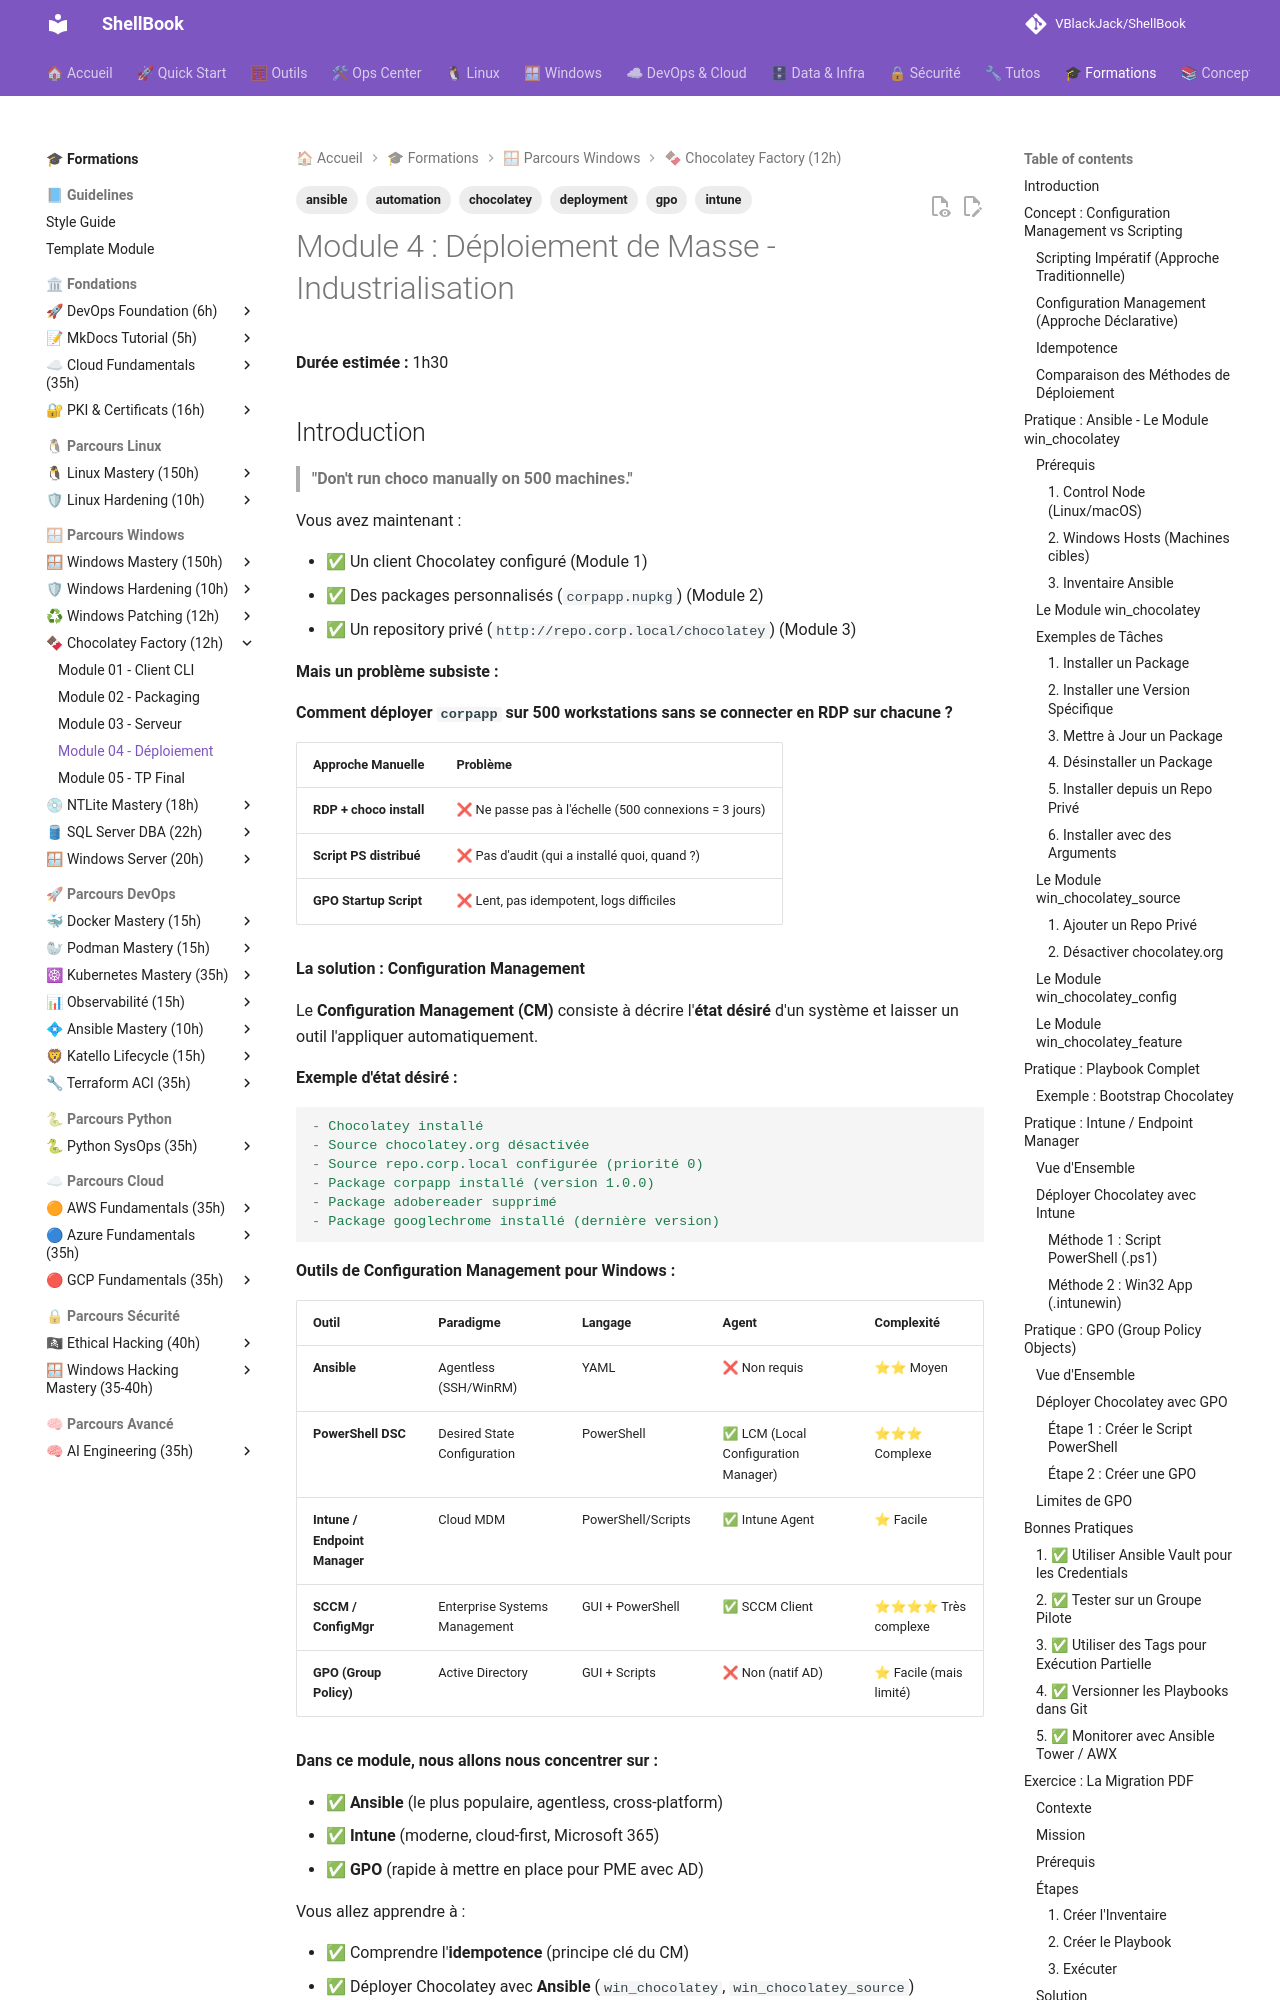

repository: VBlackJack/ShellBook · page: formations/chocolatey/04-module/index.html · generator: mkdocs

---
tags:
  - chocolatey
  - ansible
  - gpo
  - intune
  - automation
  - deployment
---

# Module 4 : Déploiement de Masse - Industrialisation

**Durée estimée :** 1h30

## Introduction

> **"Don't run choco manually on 500 machines."**

Vous avez maintenant :

- ✅ Un client Chocolatey configuré (Module 1)
- ✅ Des packages personnalisés (`corpapp.nupkg`) (Module 2)
- ✅ Un repository privé (`http://repo.corp.local/chocolatey`) (Module 3)

**Mais un problème subsiste :**

**Comment déployer `corpapp` sur 500 workstations sans se connecter en RDP sur chacune ?**

| Approche Manuelle | Problème |
|-------------------|----------|
| **RDP + choco install** | ❌ Ne passe pas à l'échelle (500 connexions = 3 jours) |
| **Script PS distribué** | ❌ Pas d'audit (qui a installé quoi, quand ?) |
| **GPO Startup Script** | ❌ Lent, pas idempotent, logs difficiles |

**La solution : Configuration Management**

Le **Configuration Management (CM)** consiste à décrire l'**état désiré** d'un système et laisser un outil l'appliquer automatiquement.

**Exemple d'état désiré :**

```yaml
- Chocolatey installé
- Source chocolatey.org désactivée
- Source repo.corp.local configurée (priorité 0)
- Package corpapp installé (version 1.0.0)
- Package adobereader supprimé
- Package googlechrome installé (dernière version)
```

**Outils de Configuration Management pour Windows :**

| Outil | Paradigme | Langage | Agent | Complexité |
|-------|-----------|---------|-------|------------|
| **Ansible** | Agentless (SSH/WinRM) | YAML | ❌ Non requis | ⭐⭐ Moyen |
| **PowerShell DSC** | Desired State Configuration | PowerShell | ✅ LCM (Local Configuration Manager) | ⭐⭐⭐ Complexe |
| **Intune / Endpoint Manager** | Cloud MDM | PowerShell/Scripts | ✅ Intune Agent | ⭐ Facile |
| **SCCM / ConfigMgr** | Enterprise Systems Management | GUI + PowerShell | ✅ SCCM Client | ⭐⭐⭐⭐ Très complexe |
| **GPO (Group Policy)** | Active Directory | GUI + Scripts | ❌ Non (natif AD) | ⭐ Facile (mais limité) |

**Dans ce module, nous allons nous concentrer sur :**

- ✅ **Ansible** (le plus populaire, agentless, cross-platform)
- ✅ **Intune** (moderne, cloud-first, Microsoft 365)
- ✅ **GPO** (rapide à mettre en place pour PME avec AD)

Vous allez apprendre à :

- ✅ Comprendre l'**idempotence** (principe clé du CM)
- ✅ Déployer Chocolatey avec **Ansible** (`win_chocolatey`, `win_chocolatey_source`)
- ✅ Créer un playbook de **migration de logiciel** (Adobe Reader → Foxit Reader)
- ✅ Packager des commandes Chocolatey pour **Intune**
- ✅ Utiliser **GPO** pour déployer des packages au démarrage

---

## Concept : Configuration Management vs Scripting

### Scripting Impératif (Approche Traditionnelle)

**Script PowerShell classique :**

```powershell
# deploy-corpapp.ps1
choco install corpapp -y
```

**Problème :** Si vous exécutez ce script **2 fois**, que se passe-t-il ?

```text
1ère exécution : corpapp 1.0.0 installé ✅
2ème exécution : "corpapp 1.0.0 is already installed" ⚠ (mais pas d'erreur)
3ème exécution : Idem
```

**Résultat :** Pas d'erreur, mais **aucune garantie** que le système est dans l'état désiré.

---
